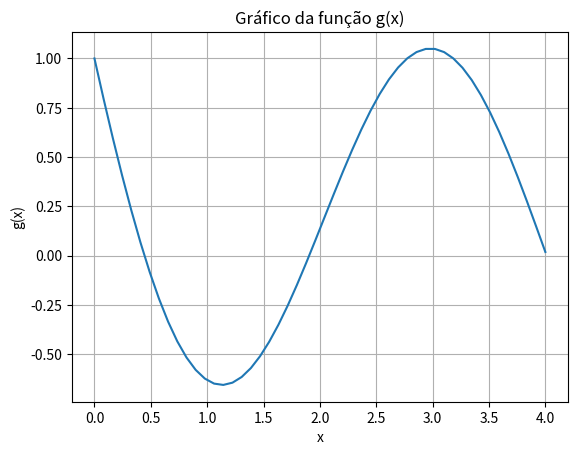

Recreate this plot in Python.
'''
[redacted]
  - sem erros
  obs: Não indica o valor inicial de x
'''
#!/usr/bin/env python
# coding: utf-8

import matplotlib.pyplot as plt
import numpy as np
def g(x):                   #defini a equação a ser utilizada
    f=(np.exp(-x) - np.sin((np.pi*x)/2))
    return f
x=np.linspace(0,4)         #defini um intervalo de variáveis e abaixo embelezei o gráfico para ficar mais apresentável
y=g(x)
plt.grid(True)
plt.title("Gráfico da função g(x)")
plt.xlabel("x")
plt.ylabel("g(x)")
plt.plot(x,y)
plt.show()


def dg(x):                     #defini a derivada da função acima após calcular à mão
    d = -np.exp(-x) - np.cos((np.pi*x)/2)*(np.pi/2)
    return d
xi = 0.            
limite = 100
acc = 1*(10**-7)
nit = 0
delta = 10**7
while abs(delta) > acc and nit < limite:      #coloquei o método de Newton Raphson para calcular a raiz
    x = xi - (g(xi)/dg(xi))
    delta = x-xi
    xi = x
    nit = nit + 1
print ("Número de iterações:", nit)
print ("A Raiz é:", xi)





